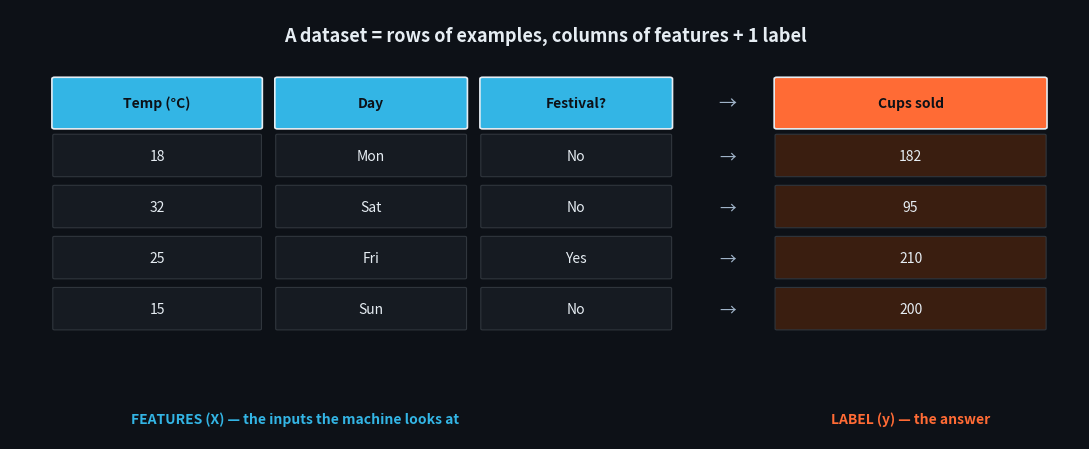

Write the Python code that produced this figure. (Note: this script raises an exception after producing the figure.)
import matplotlib
matplotlib.use('Agg')
import matplotlib.pyplot as plt
from matplotlib.patches import FancyBboxPatch, FancyArrowPatch
BG='#0d1117'; FG='#e6edf3'; SAF='#FF6B35'; TEAL='#33B5E5'; GRN='#06D6A0'; YEL='#FFD166'; MUT='#9fb3c8'
plt.rcParams.update({'text.color':FG})

# IMG 1: a data table — features (X) vs label (y)
fig,ax=plt.subplots(figsize=(11,4.6)); ax.set_xlim(0,12); ax.set_ylim(0,8); ax.axis('off'); fig.patch.set_facecolor(BG)
ax.text(6,7.4,'A dataset = rows of examples, columns of features + 1 label',ha='center',fontsize=13,fontweight='bold',color=FG)
# header
cols=['Temp (°C)','Day','Festival?','  →  ','Cups sold']
xs=[0.5,3.0,5.3,7.6,8.6]; ws=[2.3,2.1,2.1,0.9,3.0]
colors=[TEAL,TEAL,TEAL,None,SAF]
for c,x,w,col in zip(cols,xs,ws,colors):
    if col:
        ax.add_patch(FancyBboxPatch((x,5.8),w,0.9,boxstyle="round,pad=0.03",fc=col,ec=FG,lw=1.2))
        ax.text(x+w/2,6.25,c,ha='center',va='center',color='#0d1117',fontsize=10,fontweight='bold')
    else:
        ax.text(x+w/2,6.25,c,ha='center',va='center',color=MUT,fontsize=13)
rows=[['18','Mon','No','','182'],['32','Sat','No','','95'],['25','Fri','Yes','','210'],['15','Sun','No','','200']]
for r,row in enumerate(rows):
    y=4.9-r*0.95
    for val,x,w,col in zip(row,xs,ws,colors):
        if col is None: 
            ax.text(x+w/2,y+0.35,'→',ha='center',va='center',color=MUT,fontsize=12); continue
        fc='#161b22' if col==TEAL else '#3a1e10'
        ax.add_patch(FancyBboxPatch((x,y),w,0.75,boxstyle="round,pad=0.02",fc=fc,ec='#30363d',lw=0.8))
        ax.text(x+w/2,y+0.37,val,ha='center',va='center',color=FG,fontsize=10)
ax.text(3.2,0.3,'FEATURES (X) — the inputs the machine looks at',ha='center',fontsize=10,color=TEAL,fontweight='bold')
ax.text(10.1,0.3,'LABEL (y) — the answer',ha='center',fontsize=10,color=SAF,fontweight='bold')
plt.tight_layout(); plt.savefig('topics/02-machine-learning/images/08-features-vs-label.png',dpi=150,facecolor=BG,bbox_inches='tight'); plt.close()

# IMG 2: garbage in garbage out
fig,ax=plt.subplots(figsize=(10,3.4)); ax.set_xlim(0,10); ax.set_ylim(0,3); ax.axis('off'); fig.patch.set_facecolor(BG)
ax.text(5,2.7,'Garbage In → Garbage Out',ha='center',fontsize=14,fontweight='bold',color=FG)
ax.add_patch(FancyBboxPatch((0.4,0.9),2.6,1.1,boxstyle="round,pad=0.05",fc='#5a2020',ec=FG,lw=1.4))
ax.text(1.7,1.45,'Messy data\n(typos, gaps,\nwrong units)',ha='center',va='center',color=FG,fontsize=9.5,fontweight='bold')
ax.add_patch(FancyBboxPatch((3.7,0.9),2.6,1.1,boxstyle="round,pad=0.05",fc=TEAL,ec=FG,lw=1.4))
ax.text(5.0,1.45,'Same model',ha='center',va='center',color='#0d1117',fontsize=11,fontweight='bold')
ax.add_patch(FancyBboxPatch((7.0,0.9),2.6,1.1,boxstyle="round,pad=0.05",fc='#5a2020',ec=FG,lw=1.4))
ax.text(8.3,1.45,'Bad predictions\n(useless)',ha='center',va='center',color=FG,fontsize=9.5,fontweight='bold')
ax.add_patch(FancyArrowPatch((3.0,1.45),(3.7,1.45),arrowstyle='-|>',mutation_scale=18,lw=2,color=FG))
ax.add_patch(FancyArrowPatch((6.3,1.45),(7.0,1.45),arrowstyle='-|>',mutation_scale=18,lw=2,color=FG))
ax.text(5,0.35,'The best algorithm cannot fix bad data. Clean data beats a clever model.',ha='center',fontsize=9.5,color=MUT,style='italic')
plt.tight_layout(); plt.savefig('topics/02-machine-learning/images/09-garbage-in-out.png',dpi=150,facecolor=BG,bbox_inches='tight'); plt.close()
print("day4 images generated")
